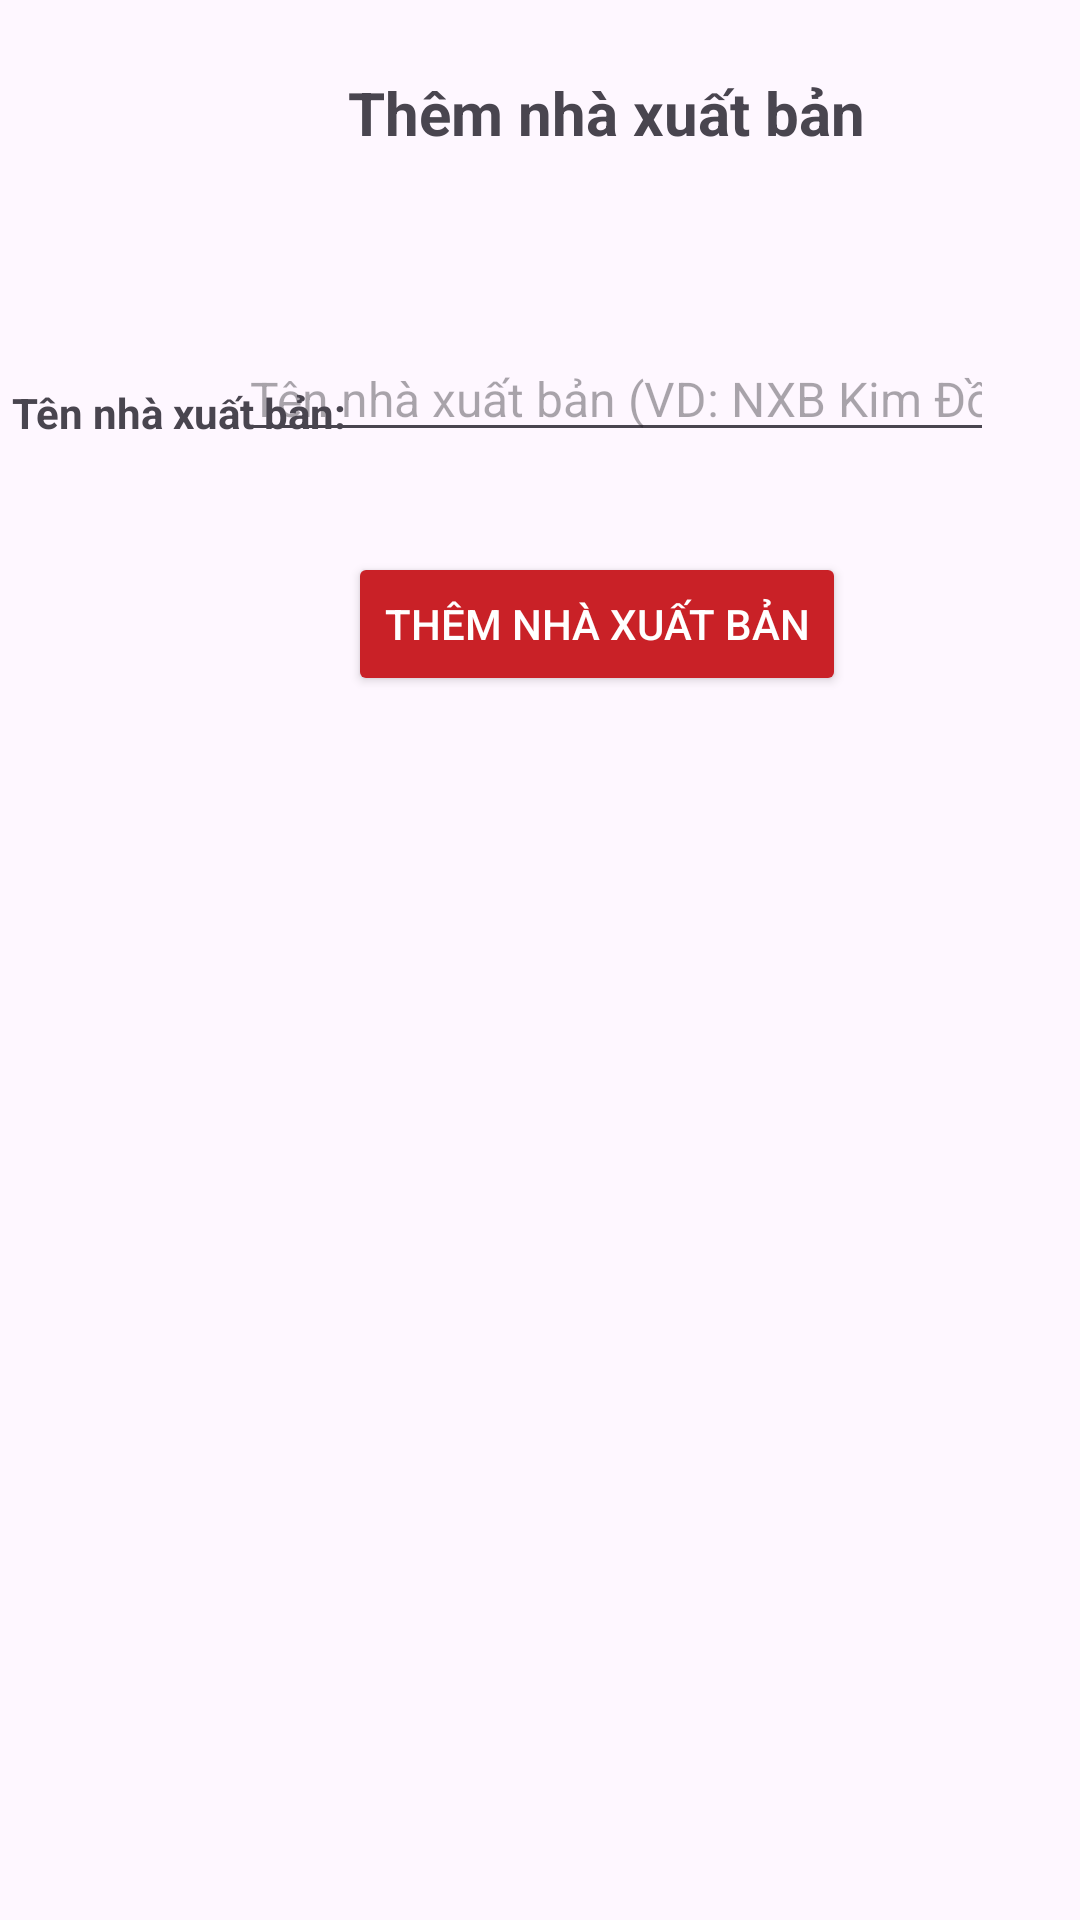

This screen was rendered from an Android layout file. Write that file and the resources it references.
<!-- AndroidManifest.xml: application theme Theme.FinalReportAndroid -->
<!-- res/layout/activity_create_new_publisher.xml -->
<?xml version="1.0" encoding="utf-8"?>
<androidx.constraintlayout.widget.ConstraintLayout xmlns:android="http://schemas.android.com/apk/res/android"
    xmlns:app="http://schemas.android.com/apk/res-auto"
    xmlns:tools="http://schemas.android.com/tools"
    android:id="@+id/main"
    android:layout_width="match_parent"
    android:layout_height="match_parent"
    tools:context=".interfaces.administrative.create.CreateNewPublisher">

    <TextView
        android:id="@+id/textView6"
        android:layout_width="wrap_content"
        android:layout_height="wrap_content"
        android:layout_marginStart="116dp"
        android:layout_marginTop="24dp"
        android:text="Thêm nhà xuất bản"
        android:textSize="20dp"
        android:textStyle="bold"
        app:layout_constraintStart_toStartOf="parent"
        app:layout_constraintTop_toTopOf="parent" />

    <Button
        android:id="@+id/btn_add_publisher"
        android:layout_width="wrap_content"
        android:layout_height="wrap_content"
        android:layout_marginStart="116dp"
        android:layout_marginTop="184dp"
        android:backgroundTint="@color/red"
        android:text="Thêm nhà xuất bản"
        android:textColor="@color/white"
        app:layout_constraintStart_toStartOf="parent"
        app:layout_constraintTop_toTopOf="parent" />

    <EditText
        android:id="@+id/txt_publisher_name"
        android:layout_width="252dp"
        android:layout_height="wrap_content"
        android:layout_marginStart="16dp"
        android:layout_marginTop="112dp"
        android:layout_marginEnd="16dp"
        android:hint="Tên nhà xuất bản (VD: NXB Kim Đồng,...)"
        android:inputType="text"
        android:textSize="16sp"
        app:layout_constraintEnd_toEndOf="parent"
        app:layout_constraintHorizontal_bias="0.834"
        app:layout_constraintStart_toStartOf="parent"
        app:layout_constraintTop_toTopOf="parent" />

    <TextView
        android:id="@+id/textView10"
        android:layout_width="wrap_content"
        android:layout_height="wrap_content"
        android:layout_marginStart="4dp"
        android:layout_marginTop="128dp"
        android:text="Tên nhà xuất bản:"
        android:textStyle="bold"
        app:layout_constraintStart_toStartOf="parent"
        app:layout_constraintTop_toTopOf="parent" />

    <ListView
        android:id="@+id/lvPublisher"
        android:layout_width="match_parent"
        android:layout_height="match_parent"
        android:layout_marginStart="1dp"
        android:layout_marginTop="233dp"
        app:layout_constraintStart_toStartOf="parent"
        app:layout_constraintTop_toTopOf="parent" />

</androidx.constraintlayout.widget.ConstraintLayout>
<!-- resources referenced by this layout -->
<resources>
  <color name="red">#c92127</color>
  <color name="white">#FFFFFFFF</color>
  <style name="Theme.FinalReportAndroid" parent="Base.Theme.FinalReportAndroid" />
  <style name="Base.Theme.FinalReportAndroid" parent="Theme.Material3.DayNight.NoActionBar">
          
          
      </style>
</resources>
